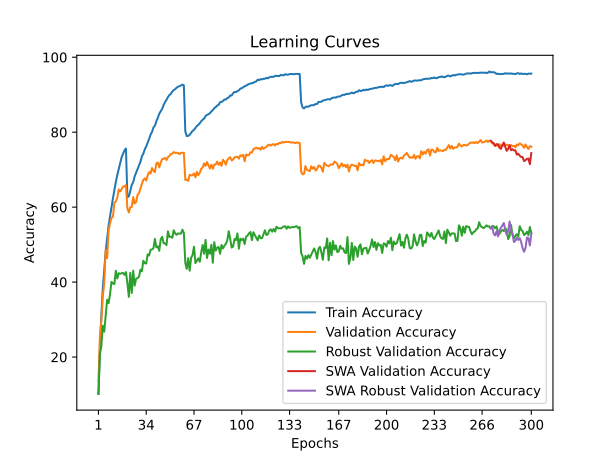

Data behind this chart, as committed beside it:
time; train_accuracy; train_loss; valid_accuracy; valid_loss; valid_accuracy_robust; valid_accuracy_swa; valid_accuracy_robust_swa
33,8413; 10,2140; 4,0395; 13,4400; 3,9197; 10,1448; 13,4400; 10,1448
67,9859; 21,7920; 3,4846; 25,5100; 3,4311; 20,7793; 25,5100; 20,7793
101,5466; 31,1780; 3,0956; 29,5800; 3,2936; 22,8276; 29,5800; 22,8276
137,5893; 38,3620; 2,8292; 36,1800; 2,9860; 28,3448; 36,1800; 28,3448
170,0209; 43,5320; 2,6430; 39,7700; 2,9054; 26,7793; 39,7700; 26,7793
202,9088; 48,1820; 2,4872; 48,5200; 2,5646; 31,0000; 48,5200; 31,0000
236,8762; 51,5980; 2,3685; 46,4000; 2,7235; 35,2897; 46,4000; 35,2897
270,9670; 55,0880; 2,2665; 53,6800; 2,5213; 34,3793; 53,6800; 34,3793
306,2990; 57,5660; 2,1772; 55,6800; 2,4319; 36,7724; 55,6800; 36,7724
338,9072; 60,0480; 2,0973; 57,1300; 2,3811; 40,0552; 57,1300; 40,0552
371,7676; 62,3260; 2,0222; 57,4200; 2,3759; 39,6276; 57,4200; 39,6276
405,3483; 64,6300; 1,9569; 61,2200; 2,2368; 39,4966; 61,2200; 39,4966
439,1361; 66,7040; 1,8930; 61,5000; 2,2931; 43,0276; 61,5000; 43,0276
475,0361; 68,5360; 1,8355; 62,5100; 2,2964; 40,9724; 62,5100; 40,9724
509,1648; 70,1660; 1,7856; 64,7200; 2,2242; 42,3655; 64,7200; 42,3655
541,9783; 71,6980; 1,7346; 64,1800; 2,2695; 42,2345; 64,1800; 42,2345
575,2638; 73,3140; 1,6999; 64,7500; 2,2648; 42,3517; 64,7500; 42,3517
609,2843; 74,2960; 1,6707; 65,5200; 2,2482; 42,4552; 65,5200; 42,4552
642,6524; 75,1740; 1,6425; 65,5500; 2,2525; 41,9310; 65,5500; 41,9310
677,7933; 75,6280; 1,6343; 65,8800; 2,2434; 42,6690; 65,8800; 42,6690
710,2201; 62,6140; 2,0057; 59,6500; 2,3099; 39,6897; 59,6500; 39,6897
743,2698; 62,8820; 1,9933; 58,5800; 2,3492; 36,0552; 58,5800; 36,0552
776,9277; 64,2880; 1,9524; 59,9800; 2,2730; 42,4828; 59,9800; 42,4828
809,9602; 65,9380; 1,9070; 60,0600; 2,3420; 37,0828; 60,0600; 37,0828
844,9393; 66,6540; 1,8779; 62,6800; 2,2228; 43,0483; 62,6800; 43,0483
877,7139; 68,1920; 1,8391; 60,9700; 2,3344; 39,0552; 60,9700; 39,0552
911,4848; 69,1740; 1,7986; 61,3700; 2,2606; 40,8552; 61,3700; 40,8552
945,1127; 70,2420; 1,7753; 63,2300; 2,2327; 41,0897; 63,2300; 41,0897
979,0251; 71,1420; 1,7431; 63,7300; 2,2005; 41,4069; 63,7300; 41,4069
1013,6656; 72,0980; 1,7114; 64,9600; 2,1264; 43,3034; 64,9600; 43,3034
1047,8636; 73,5280; 1,6738; 66,2000; 2,1092; 42,8759; 66,2000; 42,8759
1081,0622; 74,2660; 1,6462; 67,2700; 2,1024; 45,6828; 67,2700; 45,6828
1113,7370; 75,4160; 1,6150; 67,6700; 2,0360; 45,0276; 67,6700; 45,0276
1147,0689; 76,2040; 1,5914; 67,0900; 2,1193; 44,9655; 67,0900; 44,9655
1180,0518; 77,1960; 1,5610; 68,4800; 2,0728; 47,4000; 68,4800; 47,4000
1215,4389; 78,1980; 1,5327; 69,3500; 1,9887; 47,1172; 69,3500; 47,1172
1247,6634; 79,3340; 1,5023; 68,9600; 2,1097; 48,5931; 68,9600; 48,5931
1280,8728; 80,0720; 1,4842; 70,4400; 1,9764; 48,7103; 70,4400; 48,7103
1313,8947; 81,2600; 1,4517; 69,7200; 2,0197; 49,0345; 69,7200; 49,0345
1347,1360; 81,7240; 1,4364; 69,3300; 2,0225; 51,5241; 69,3300; 51,5241
1382,3837; 82,9340; 1,4020; 71,6500; 1,9601; 49,2690; 71,6500; 49,2690
1415,1902; 83,8180; 1,3778; 71,9200; 1,9137; 49,5724; 71,9200; 49,5724
1449,0330; 84,9320; 1,3505; 70,6300; 1,9962; 48,3586; 70,6300; 48,3586
1482,5300; 85,5440; 1,3354; 71,8700; 1,9405; 51,3793; 71,8700; 51,3793
1517,4863; 86,2140; 1,3128; 72,8400; 1,9050; 52,0690; 72,8400; 52,0690
1552,0755; 87,2480; 1,2876; 72,8700; 1,9057; 50,3793; 72,8700; 50,3793
1585,5708; 88,0380; 1,2634; 73,1300; 1,8887; 50,3379; 73,1300; 50,3379
1618,6518; 88,6180; 1,2498; 72,5600; 1,8798; 49,8690; 72,5600; 49,8690
1651,8347; 89,3720; 1,2269; 73,3600; 1,8808; 53,5448; 73,3600; 53,5448
1685,4016; 89,9020; 1,2180; 73,6700; 1,8299; 52,0483; 73,6700; 52,0483
1719,4833; 90,2300; 1,2056; 74,1700; 1,8426; 52,1448; 74,1700; 52,1448
1754,1817; 90,8420; 1,1857; 74,2700; 1,8245; 51,8069; 74,2700; 51,8069
1786,7045; 91,2420; 1,1774; 74,7000; 1,8039; 53,8207; 74,7000; 53,8207
1821,4175; 91,4720; 1,1670; 74,4700; 1,8277; 52,9586; 74,4700; 52,9586
1854,5706; 91,8780; 1,1548; 74,5100; 1,7983; 52,6207; 74,5100; 52,6207
1887,4144; 92,1340; 1,1496; 74,4400; 1,8087; 53,0000; 74,4400; 53,0000
1922,0126; 92,2840; 1,1431; 74,1300; 1,8116; 52,9034; 74,1300; 52,9034
1954,5287; 92,4660; 1,1378; 74,5000; 1,8069; 52,9379; 74,5000; 52,9379
1988,6461; 92,6940; 1,1300; 74,5100; 1,7994; 53,9862; 74,5100; 53,9862
2022,1319; 92,5020; 1,1357; 74,4800; 1,7951; 53,1241; 74,4800; 53,1241
... 240 more rows
